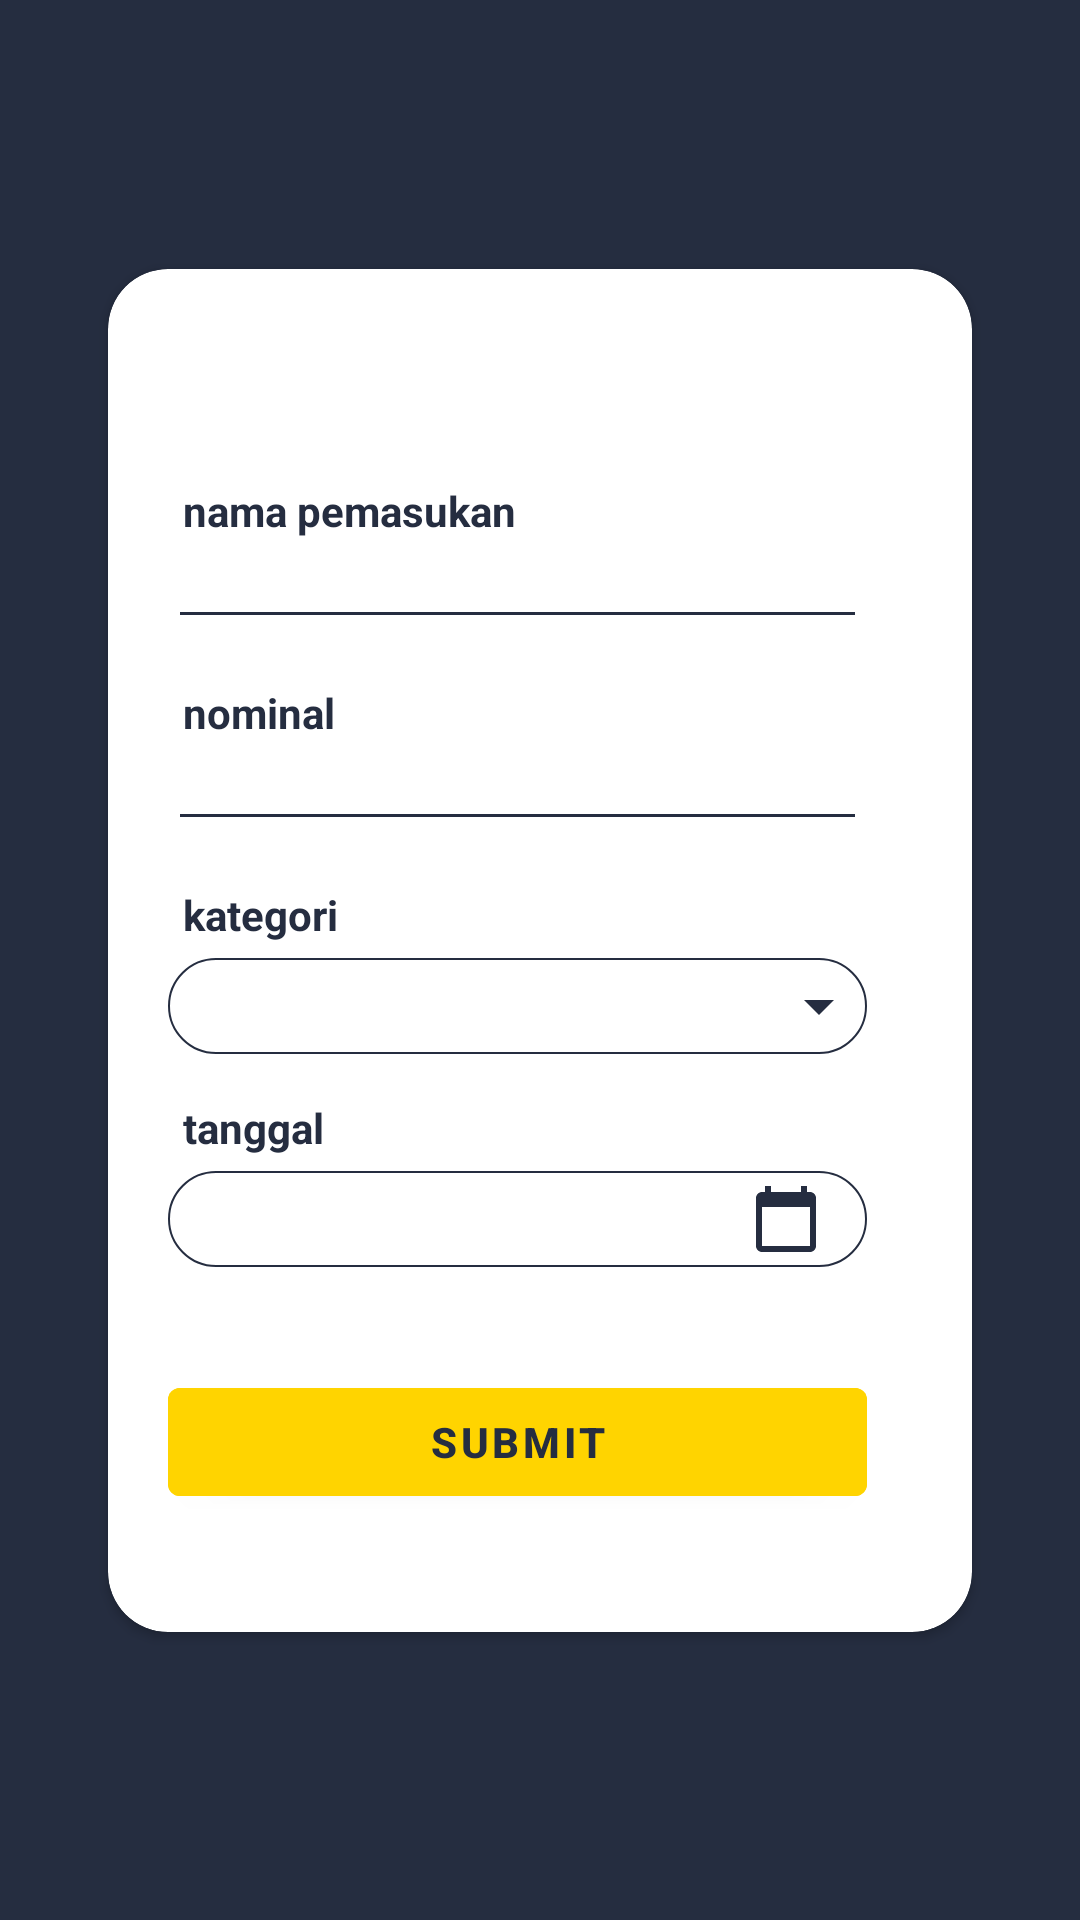

Reconstruct the res/layout file that produces this screen, plus the resources it refers to.
<!-- AndroidManifest.xml: fallback theme Theme.MaterialComponents.DayNight.NoActionBar -->
<!-- res/layout/fragment_add_income.xml -->
<?xml version="1.0" encoding="utf-8"?>
<androidx.constraintlayout.widget.ConstraintLayout xmlns:android="http://schemas.android.com/apk/res/android"
    xmlns:tools="http://schemas.android.com/tools"
    android:layout_width="match_parent"
    android:layout_height="match_parent"
    xmlns:app="http://schemas.android.com/apk/res-auto"
    android:background="@color/primary">

    <ImageView
        android:id="@+id/ivBack"
        android:layout_width="wrap_content"
        android:layout_height="wrap_content"
        android:src="@drawable/ic_back"
        android:layout_margin="10dp"
        app:layout_constraintTop_toTopOf="parent"
        app:layout_constraintStart_toStartOf="parent"
        app:tint="@color/white" />

    <androidx.constraintlayout.widget.Guideline
        android:id="@+id/glHorizontal1"
        android:layout_width="wrap_content"
        android:layout_height="wrap_content"
        android:orientation="horizontal"
        app:layout_constraintGuide_percent="0.06" />

    <androidx.constraintlayout.widget.Guideline
        android:id="@+id/glHorizontal2"
        android:layout_width="wrap_content"
        android:layout_height="wrap_content"
        android:orientation="horizontal"
        app:layout_constraintGuide_percent="0.14" />

    <androidx.constraintlayout.widget.Guideline
        android:id="@+id/glHorizontal3"
        android:layout_width="wrap_content"
        android:layout_height="wrap_content"
        android:orientation="horizontal"
        app:layout_constraintGuide_percent="0.22" />

    <androidx.constraintlayout.widget.Guideline
        android:id="@+id/glHorizontal4"
        android:layout_width="wrap_content"
        android:layout_height="wrap_content"
        android:orientation="horizontal"
        app:layout_constraintGuide_percent="0.85"/>

    <androidx.constraintlayout.widget.Guideline
        android:id="@+id/glVertical1"
        android:layout_width="wrap_content"
        android:layout_height="wrap_content"
        android:orientation="vertical"
        app:layout_constraintGuide_percent="0.1" />

    <androidx.constraintlayout.widget.Guideline
        android:id="@+id/glVertical2"
        android:layout_width="wrap_content"
        android:layout_height="wrap_content"
        android:orientation="vertical"
        app:layout_constraintGuide_percent="0.9"/>

    <androidx.cardview.widget.CardView
        android:id="@+id/cvFormIncome"
        android:layout_width="0dp"
        android:layout_height="0dp"
        app:layout_constraintTop_toBottomOf="@id/glHorizontal2"
        app:layout_constraintBottom_toTopOf="@id/glHorizontal4"
        app:layout_constraintStart_toEndOf="@id/glVertical1"
        app:layout_constraintEnd_toStartOf="@id/glVertical2"
        app:cardCornerRadius="20dp"
        android:elevation="0dp"/>

    <androidx.constraintlayout.widget.ConstraintLayout
        android:id="@+id/clForm"
        android:layout_width="0dp"
        android:layout_height="0dp"
        app:layout_constraintTop_toBottomOf="@id/ivIcon"
        app:layout_constraintBottom_toTopOf="@id/glHorizontal4"
        app:layout_constraintStart_toEndOf="@id/glVertical1"
        app:layout_constraintEnd_toStartOf="@id/glVertical2"
        android:elevation="2dp"
        android:padding="20dp">

        <TextView
            android:id="@+id/tvItemName"
            android:layout_width="match_parent"
            android:layout_height="wrap_content"
            app:layout_constraintTop_toTopOf="parent"
            android:text="@string/income_name"
            android:textColor="@color/primary"
            android:textStyle="bold"
            android:layout_marginStart="5dp"/>

        <EditText
            android:id="@+id/edItemName"
            android:layout_width="match_parent"
            android:layout_height="wrap_content"
            android:inputType="textPersonName"
            android:textSize="12sp"
            android:backgroundTint="@color/primary"
            app:layout_constraintTop_toBottomOf="@id/tvItemName"
            android:layout_marginEnd="15dp"
            android:textColor="@color/primary"
            android:textStyle="bold" />

        <TextView
            android:id="@+id/tvItemNominal"
            android:layout_width="match_parent"
            android:layout_height="wrap_content"
            app:layout_constraintTop_toBottomOf="@id/edItemName"
            android:text="@string/nominal"
            android:textColor="@color/primary"
            android:textStyle="bold"
            android:layout_marginTop="15dp"
            android:layout_marginStart="5dp"/>

        <EditText
            android:id="@+id/edItemNominal"
            android:layout_width="match_parent"
            android:layout_height="wrap_content"
            android:inputType="number"
            android:backgroundTint="@color/primary"
            android:textSize="12sp"
            app:layout_constraintTop_toBottomOf=
                "@id/tvItemNominal"
            android:layout_marginEnd="15dp"
            android:textColor="@color/primary"
            android:textStyle="bold"/>

        <TextView
            android:id="@+id/tvItemCategory"
            android:layout_width="match_parent"
            android:layout_height="wrap_content"
            app:layout_constraintTop_toBottomOf="@id/edItemNominal"
            android:text="@string/category"
            android:textColor="@color/primary"
            android:textStyle="bold"
            android:layout_marginTop="15dp"
            android:layout_marginStart="5dp"/>

        <EditText
            android:id="@+id/edItemCategory"
            android:layout_width="match_parent"
            android:layout_height="wrap_content"
            android:inputType="none"
            android:textSize="12sp"
            android:background="@drawable/edit_text_custom"
            android:drawableEnd="@drawable/ic_drop_down"
            android:focusableInTouchMode="false"
            android:longClickable="false"
            android:cursorVisible="false"
            app:layout_constraintTop_toBottomOf=
                "@id/tvItemCategory"
            android:padding="4dp"
            android:layout_marginEnd="15dp"
            android:layout_marginTop="5dp"
            android:textColor="@color/primary"
            android:textStyle="bold"/>

        <TextView
            android:id="@+id/tvItemDate"
            android:layout_width="match_parent"
            android:layout_height="wrap_content"
            app:layout_constraintTop_toBottomOf="@id/edItemCategory"
            android:text="@string/date"
            android:textColor="@color/primary"
            android:textStyle="bold"
            android:layout_marginTop="15dp"
            android:layout_marginStart="5dp"/>

        <EditText
            android:id="@+id/edItemDate"
            android:layout_width="match_parent"
            android:layout_height="wrap_content"
            android:inputType="none"
            android:textSize="12sp"
            android:background="@drawable/edit_text_custom"
            android:drawableEnd="@drawable/ic_calendar"
            android:focusableInTouchMode="false"
            android:longClickable="false"
            tools:ignore="RtlSymmetry,TextFields"
            app:layout_constraintTop_toBottomOf=
                "@id/tvItemDate"
            android:layout_marginEnd="15dp"
            android:cursorVisible="false"
            android:padding="4dp"
            android:paddingEnd="15dp"
            android:layout_marginTop="5dp"
            android:textColor="@color/primary"
            android:textStyle="bold"/>

        <Button
            android:layout_width="match_parent"
            android:layout_height="wrap_content"
            app:layout_constraintTop_toBottomOf="@id/edItemDate"
            app:layout_constraintBottom_toBottomOf="parent"
            android:backgroundTint="@color/secondary"
            android:layout_marginTop="15dp"
            android:layout_marginEnd="15dp"
            android:text="@string/submit"
            android:textStyle="bold"
            android:textColor="@color/primary"
            android:elevation="0dp"/>

    </androidx.constraintlayout.widget.ConstraintLayout>

    <ImageView
        android:id="@+id/ivIcon"
        android:layout_width="match_parent"
        android:layout_height="0dp"
        android:src="@drawable/ic_form_income"
        app:layout_constraintTop_toBottomOf="@id/glHorizontal1"
        app:layout_constraintBottom_toTopOf="@id/glHorizontal3"
        android:elevation="2dp" />

</androidx.constraintlayout.widget.ConstraintLayout>
<!-- resources referenced by this layout -->
<resources>
  <color name="primary">#252d40</color>
  <color name="secondary">#FFD400</color>
  <color name="white">#FFFFFFFF</color>
  <!-- drawable edit_text_custom (drawable) -->
  <?xml version="1.0" encoding="utf-8"?>
  <shape xmlns:android="http://schemas.android.com/apk/res/android"
      android:shape="rectangle">
  
      <solid android:color="@color/white" />
      <stroke android:color="@color/primary" android:width="0.5dp" />
      <corners android:radius="20dp" />
  
  </shape>
  <!-- drawable ic_calendar (drawable) -->
  <vector android:height="24dp" android:tint="#252D40"
      android:viewportHeight="24" android:viewportWidth="24"
      android:width="24dp" xmlns:android="http://schemas.android.com/apk/res/android">
      <path android:fillColor="@android:color/white" android:pathData="M20,3h-1L19,1h-2v2L7,3L7,1L5,1v2L4,3c-1.1,0 -2,0.9 -2,2v16c0,1.1 0.9,2 2,2h16c1.1,0 2,-0.9 2,-2L22,5c0,-1.1 -0.9,-2 -2,-2zM20,21L4,21L4,8h16v13z"/>
  </vector>
  <!-- drawable ic_drop_down (drawable) -->
  <vector android:height="24dp" android:tint="#252D40"
      android:viewportHeight="24" android:viewportWidth="24"
      android:width="24dp" xmlns:android="http://schemas.android.com/apk/res/android">
      <path android:fillColor="@android:color/white" android:pathData="M7,10l5,5 5,-5z"/>
  </vector>
  <!-- drawable ic_form_income (drawable) -->
  <?xml version="1.0" encoding="utf-8"?>
  <layer-list xmlns:android="http://schemas.android.com/apk/res/android"
      android:shape="oval">
  
      <item>
          <shape android:shape="oval">
              <solid android:color="@color/red"/>
              <size android:height="100dp" android:width="100dp" />
          </shape>
      </item>
  
      <item android:drawable="@drawable/ic_back" />
  </layer-list>
  <string name="category">kategori</string>
  <string name="date">tanggal</string>
  <string name="income_name">nama pemasukan</string>
  <string name="nominal">nominal</string>
  <string name="submit">SUBMIT</string>
  <color name="red">#D90368</color>
</resources>
